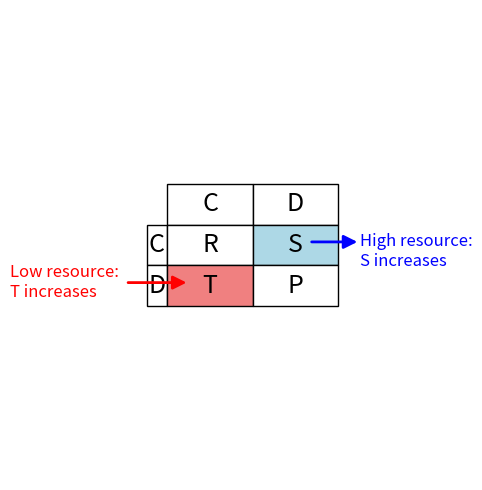

The matplotlib source for this figure:
import matplotlib.pyplot as plt
from matplotlib.patches import FancyArrowPatch

fig, ax = plt.subplots(figsize=(5, 5))
ax.axis('off')

# Create the payoff matrix table
cell_text = [['R', 'S'],
             ['T', 'P']]
row_labels = ['C', 'D']
col_labels = ['C', 'D']

table = ax.table(cellText=cell_text,
                 rowLabels=row_labels,
                 colLabels=col_labels,
                 loc='center',
                 cellLoc='center',
                 colWidths=[0.2]*2)

table.scale(1, 2)
table.auto_set_font_size(False)
table.set_fontsize(18)

# Correctly color S and T cells only
table[(1, 1)].set_facecolor('#add8e6')  # S cell in blue
table[(2, 0)].set_facecolor('#f08080')  # T cell in red

# Determine cell positions for accurate arrow placement
fig.canvas.draw()  # needed for accurate bbox placement
bbox_s = table[(0, 1)].get_window_extent(fig.canvas.get_renderer())
bbox_t = table[(1, 0)].get_window_extent(fig.canvas.get_renderer())
inv = ax.transData.inverted()
s_xy = inv.transform([bbox_s.x1 + 20, bbox_s.y0 + bbox_s.height / 2])
t_xy = inv.transform([bbox_t.x1 + 20, bbox_t.y0 + bbox_t.height / 2])

# Arrow: High resource → S increases
arrow_s = FancyArrowPatch((s_xy[0] - 0.12, s_xy[1]-0.08), (s_xy[0], s_xy[1]-0.08),
                          arrowstyle='-|>', color='blue', mutation_scale=20, lw=2)
ax.add_patch(arrow_s)
ax.text(s_xy[0] , s_xy[1] - 0.1, 'High resource:\nS increases', color='blue', fontsize=12, va='center')

# Arrow: Low resource → T increases
arrow_t = FancyArrowPatch((t_xy[0] - 0.35, t_xy[1]-0.08), (t_xy[0] - 0.2, t_xy[1]-0.08),
                          arrowstyle='-|>', color='red', mutation_scale=20, lw=2)
ax.add_patch(arrow_t)
ax.text(t_xy[0] - 0.62, t_xy[1]-0.08, 'Low resource:\nT increases', color='red', fontsize=12, va='center')

#ax.set_title('Payoff Matrix Modulated by Environmental Feedback')

plt.tight_layout()
plt.savefig("PayoffMatrix", dpi=60)
plt.show()
